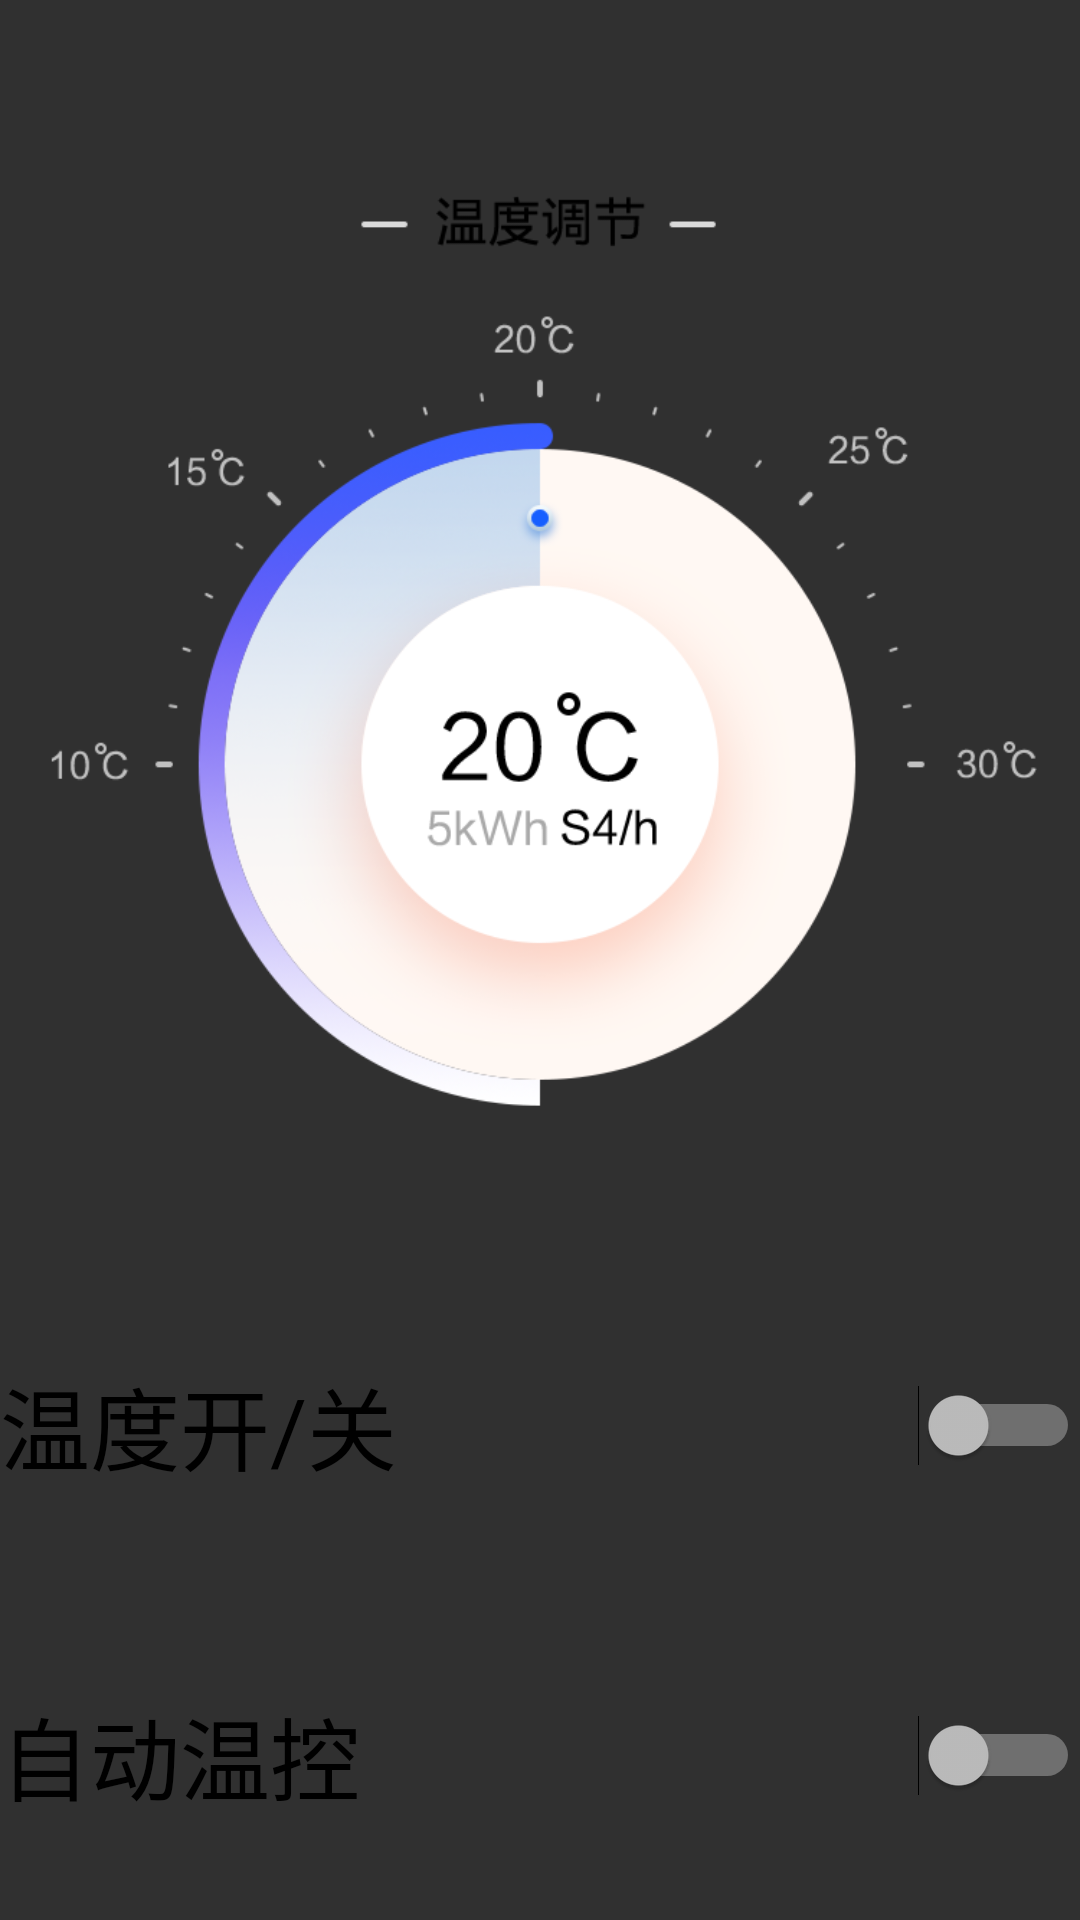

Produce the Android XML layout that renders to this screen, including the resource entries it uses.
<!-- AndroidManifest.xml: application theme Theme.AppCompat.NoActionBar -->
<!-- res/layout/activity_main2.xml -->
<?xml version="1.0" encoding="utf-8"?>
<LinearLayout xmlns:android="http://schemas.android.com/apk/res/android"
    xmlns:app="http://schemas.android.com/apk/res-auto"
    xmlns:tools="http://schemas.android.com/tools"
    android:layout_width="match_parent"
    android:layout_height="match_parent"
    android:orientation="vertical"
    tools:context=".java">














































































    <ImageView
        android:layout_marginTop="20dp"
        android:layout_width="match_parent"
        android:layout_height="400dp"
        android:src="@drawable/zhuti2" />

    <LinearLayout
        android:layout_width="match_parent"
        android:layout_height="match_parent"
        android:orientation="vertical">

        <LinearLayout
            android:layout_width="match_parent"
            android:layout_height="wrap_content"
            android:orientation="horizontal"
            android:layout_weight="1">

            <TextView
                android:layout_width="wrap_content"
                android:layout_height="match_parent"
                android:text="温度开/关"
                android:textSize="30sp"
                android:gravity="center"
                android:textColor="#000" />

            <Switch
                android:layout_weight="1"
                android:layout_width="wrap_content"
                android:layout_height="match_parent"
                android:gravity="right|center" />

        </LinearLayout>
        <LinearLayout
            android:layout_weight="1"
            android:layout_width="match_parent"
            android:layout_height="wrap_content">

            <TextView
                android:layout_width="wrap_content"
                android:layout_height="match_parent"
                android:text="自动温控"
                android:textSize="30sp"
                android:gravity="center"
                android:textColor="#000" />

            <Switch
                android:layout_weight="1"
                android:layout_width="wrap_content"
                android:layout_height="match_parent"
                android:gravity="right|center" />

        </LinearLayout>



    </LinearLayout>




</LinearLayout>
<!-- resources referenced by this layout -->
<resources>
  <!-- drawable left (drawable-anydpi) -->
  <vector xmlns:android="http://schemas.android.com/apk/res/android"
      android:width="24dp"
      android:height="24dp"
      android:viewportWidth="24"
      android:viewportHeight="24"
      android:tint="#333333"
      android:alpha="0.6">
    <path
        android:fillColor="@android:color/white"
        android:pathData="M15.41,16.59L10.83,12l4.58,-4.59L14,6l-6,6 6,6 1.41,-1.41z"/>
  </vector>
  <!-- drawable zhuti2: png bitmap (drawable, 120983 bytes) -->
</resources>
